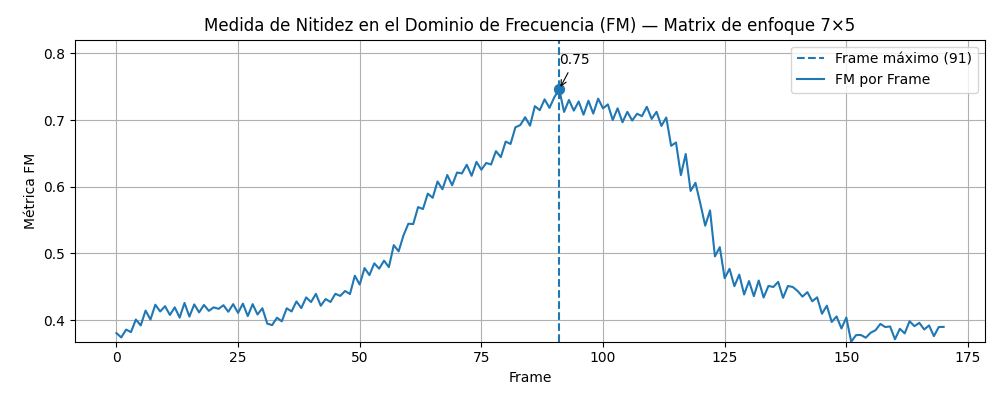

The file beside this chart, header and first rows:
frame, fm
0, 0.3806
1, 0.374
2, 0.3858
3, 0.382
4, 0.4009
5, 0.392
6, 0.4143
7, 0.4008
8, 0.4231
9, 0.4129
10, 0.4209
11, 0.4077
12, 0.4191
13, 0.4037
14, 0.4257
15, 0.4052
16, 0.4235
17, 0.4116
18, 0.4227
19, 0.4139
20, 0.4191
21, 0.4169
22, 0.4223
23, 0.4125
24, 0.4239
25, 0.4108
26, 0.4246
27, 0.4061
28, 0.4239
29, 0.4084
30, 0.4178
31, 0.3948
32, 0.3924
33, 0.4036
34, 0.3981
35, 0.4177
36, 0.4129
37, 0.428
38, 0.418
39, 0.434
40, 0.4271
41, 0.4394
42, 0.4215
43, 0.4316
44, 0.4271
45, 0.4394
46, 0.4363
47, 0.4436
48, 0.4391
49, 0.4665
50, 0.4534
51, 0.4781
52, 0.4675
53, 0.4851
54, 0.4771
55, 0.4891
56, 0.4794
57, 0.5124
58, 0.5031
59, 0.5271
... 111 more rows
